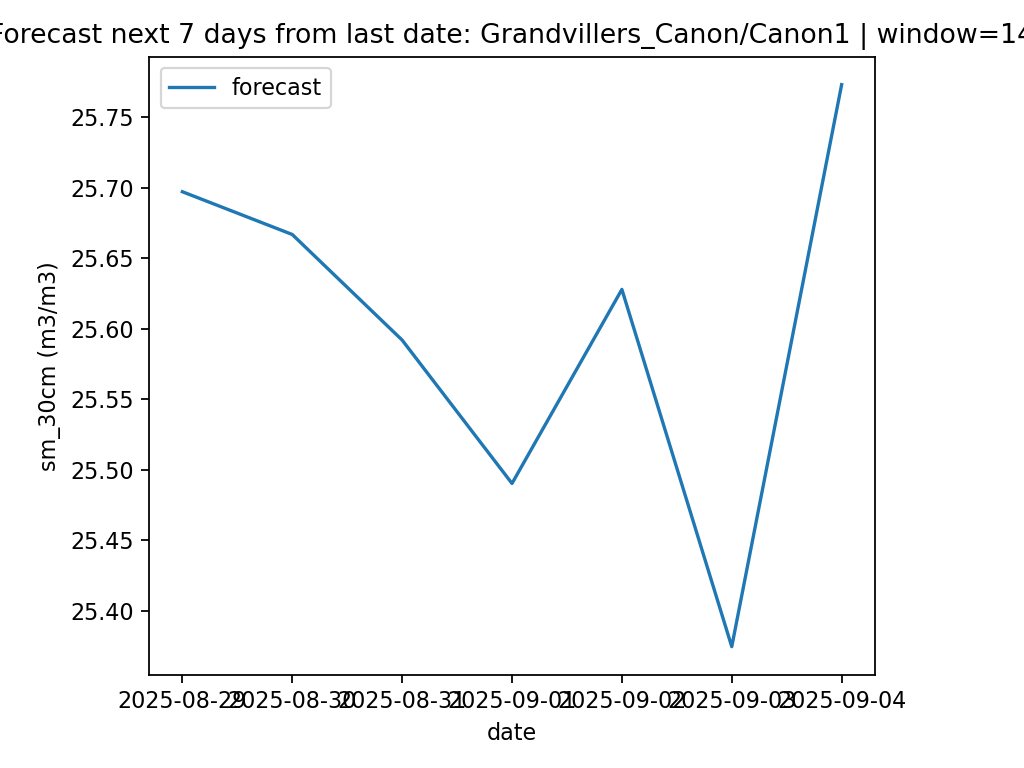

Source data for this figure (header and first rows):
date, pred_sm_30cm
2025-08-29, 25.7
2025-08-30, 25.67
2025-08-31, 25.59
2025-09-01, 25.49
2025-09-02, 25.63
2025-09-03, 25.37
2025-09-04, 25.77
